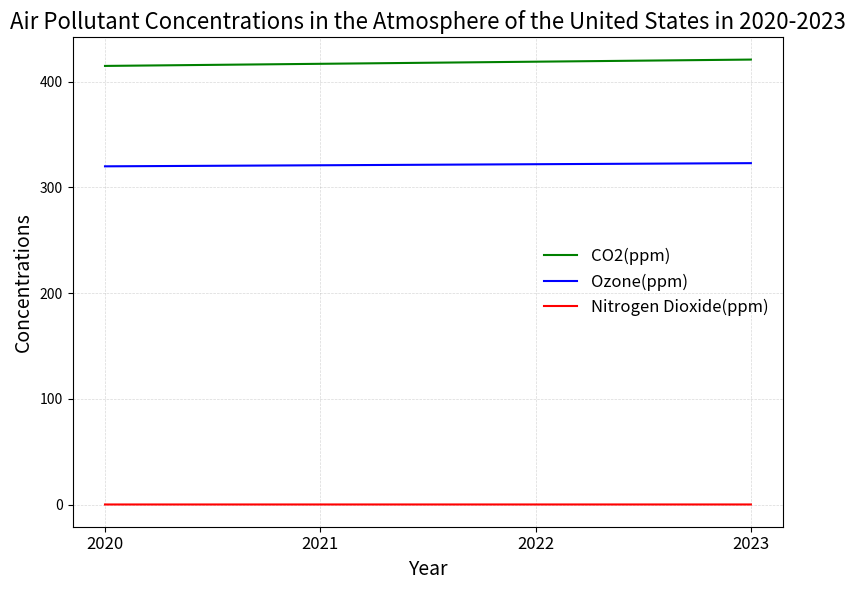

Write Python code to recreate this figure. (Note: this script raises an exception after producing the figure.)

import matplotlib.pyplot as plt
import numpy as np

plt.figure(figsize=(8, 6))
ax = plt.subplot()
ax.grid(linestyle='--', linewidth=0.5, color='gray', alpha=0.3)

x = np.arange(2020, 2024, 1)
co2 = [415, 417, 419, 421]
ozone = [320, 321, 322, 323]
nd = [0.061, 0.065, 0.070, 0.073]

plt.plot(x, co2, color='green', label="CO2(ppm)")
plt.plot(x, ozone, color='blue', label="Ozone(ppm)")
plt.plot(x, nd, color='red', label="Nitrogen Dioxide(ppm)")

plt.xlabel("Year", fontdict={'size': 14})
plt.ylabel("Concentrations", fontdict={'size': 14})
plt.title("Air Pollutant Concentrations in the Atmosphere of the United States in 2020-2023", fontdict={'size': 16})
plt.xticks(x, fontsize=12)
plt.legend(frameon=False, fontsize=12)

plt.tight_layout()
plt.savefig("line chart/png/524.png")
plt.clf()
